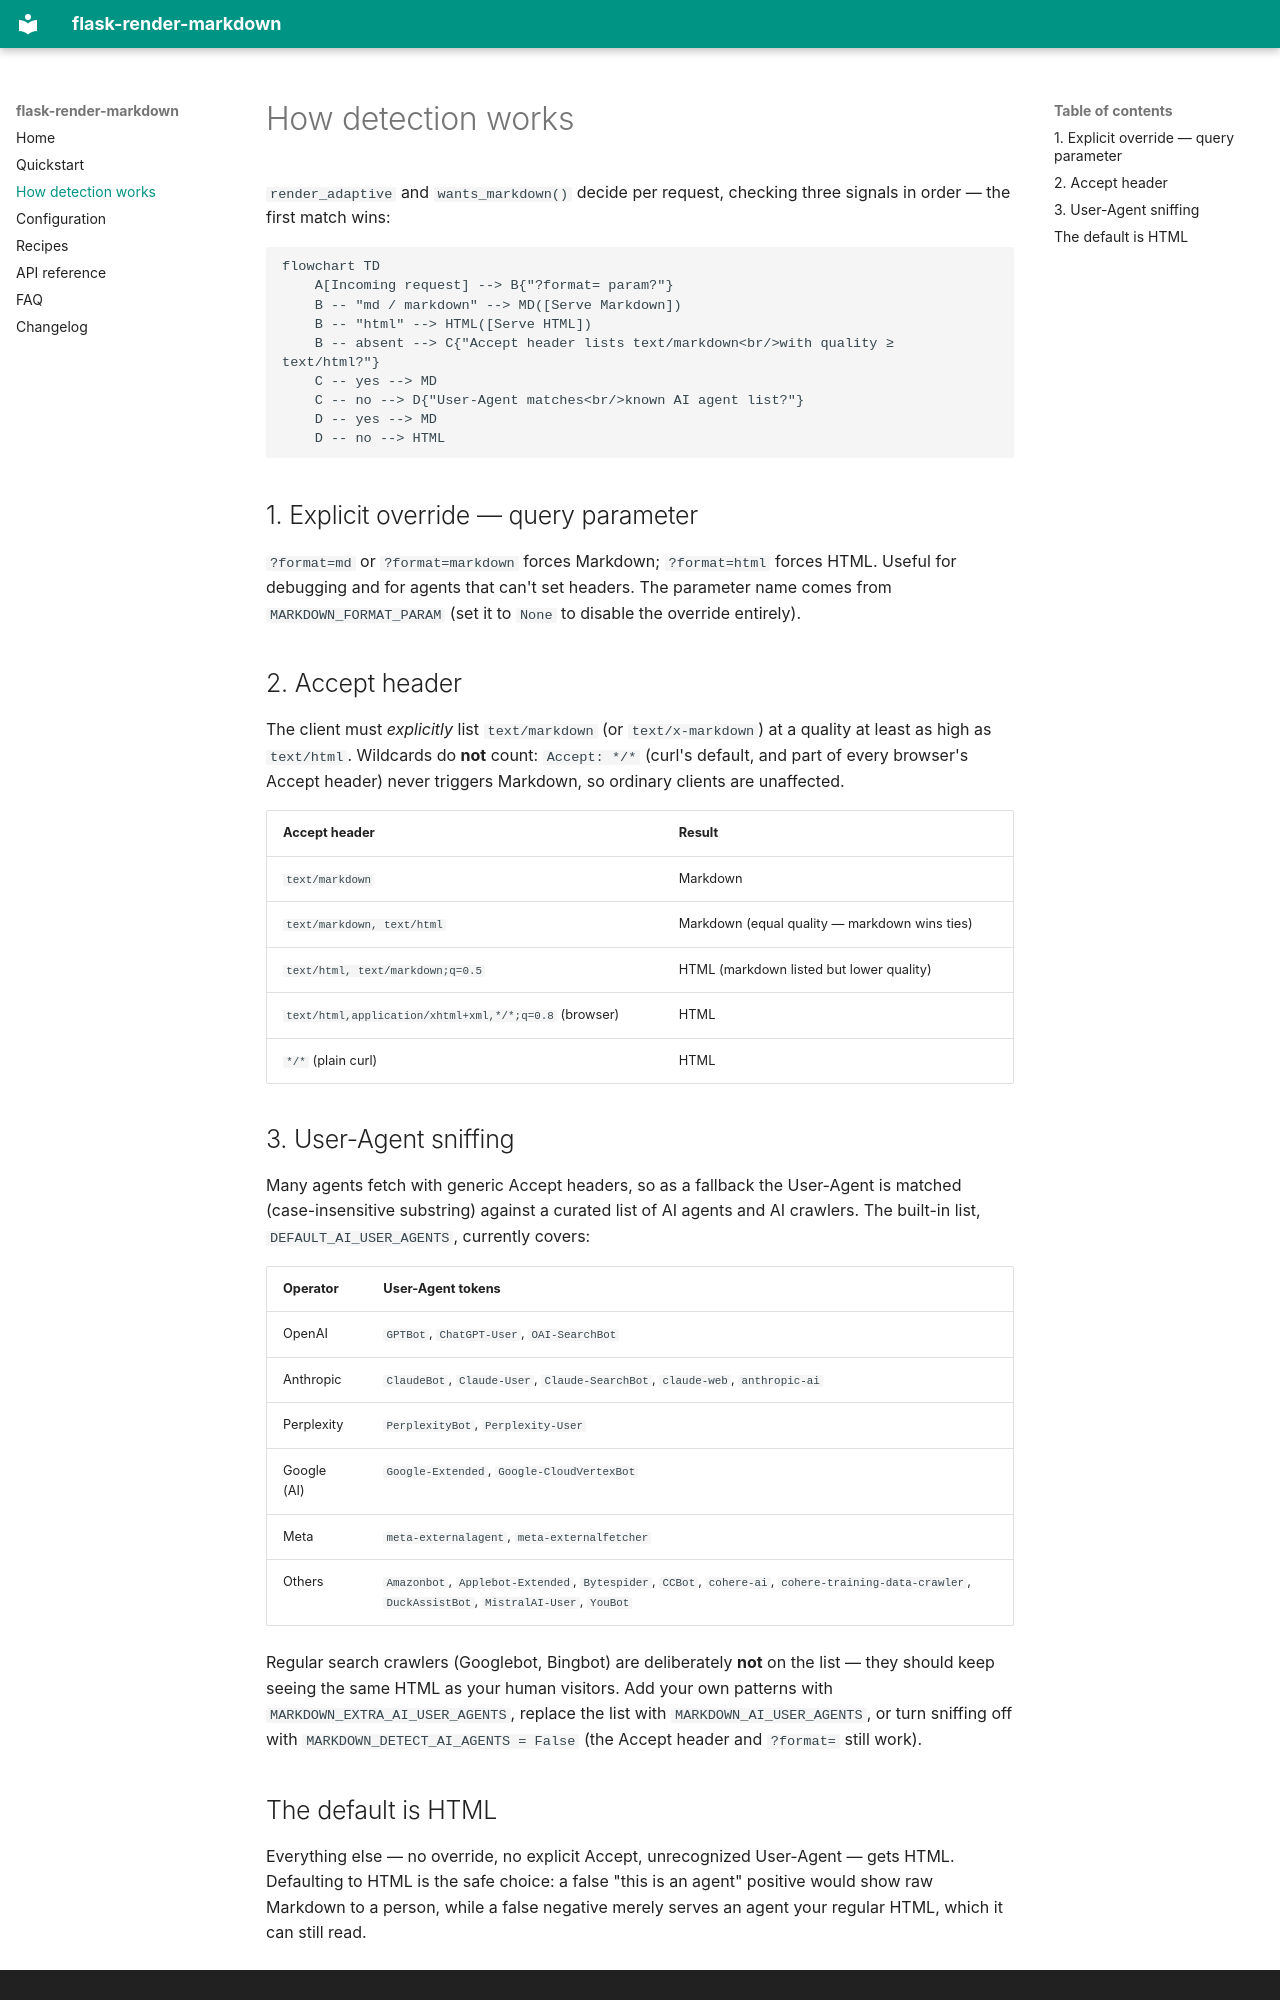

repository: kaushikgandhi/flask-render-markdown · page: detection/index.html · generator: mkdocs

# How detection works

`render_adaptive` and `wants_markdown()` decide per request, checking three signals in order — the first match wins:

```mermaid
flowchart TD
    A[Incoming request] --> B{"?format= param?"}
    B -- "md / markdown" --> MD([Serve Markdown])
    B -- "html" --> HTML([Serve HTML])
    B -- absent --> C{"Accept header lists text/markdown<br/>with quality ≥ text/html?"}
    C -- yes --> MD
    C -- no --> D{"User-Agent matches<br/>known AI agent list?"}
    D -- yes --> MD
    D -- no --> HTML
```

## 1. Explicit override — query parameter

`?format=md` or `?format=markdown` forces Markdown; `?format=html` forces HTML. Useful for debugging and for agents that can't set headers. The parameter name comes from `MARKDOWN_FORMAT_PARAM` (set it to `None` to disable the override entirely).

## 2. Accept header

The client must *explicitly* list `text/markdown` (or `text/x-markdown`) at a quality at least as high as `text/html`. Wildcards do **not** count: `Accept: */*` (curl's default, and part of every browser's Accept header) never triggers Markdown, so ordinary clients are unaffected.

| Accept header | Result |
| --- | --- |
| `text/markdown` | Markdown |
| `text/markdown, text/html` | Markdown (equal quality — markdown wins ties) |
| `text/html, text/markdown;q=0.5` | HTML (markdown listed but lower quality) |
| `text/html,application/xhtml+xml,*/*;q=0.8` (browser) | HTML |
| `*/*` (plain curl) | HTML |

## 3. User-Agent sniffing

Many agents fetch with generic Accept headers, so as a fallback the User-Agent is matched (case-insensitive substring) against a curated list of AI agents and AI crawlers. The built-in list, `DEFAULT_AI_USER_AGENTS`, currently covers:

| Operator | User-Agent tokens |
| --- | --- |
| OpenAI | `GPTBot`, `ChatGPT-User`, `OAI-SearchBot` |
| Anthropic | `ClaudeBot`, `Claude-User`, `Claude-SearchBot`, `claude-web`, `anthropic-ai` |
| Perplexity | `PerplexityBot`, `Perplexity-User` |
| Google (AI) | `Google-Extended`, `Google-CloudVertexBot` |
| Meta | `meta-externalagent`, `meta-externalfetcher` |
| Others | `Amazonbot`, `Applebot-Extended`, `Bytespider`, `CCBot`, `cohere-ai`, `cohere-training-data-crawler`, `DuckAssistBot`, `MistralAI-User`, `YouBot` |

Regular search crawlers (Googlebot, Bingbot) are deliberately **not** on the list — they should keep seeing the same HTML as your human visitors. Add your own patterns with `MARKDOWN_EXTRA_AI_USER_AGENTS`, replace the list with `MARKDOWN_AI_USER_AGENTS`, or turn sniffing off with `MARKDOWN_DETECT_AI_AGENTS = False` (the Accept header and `?format=` still work).
